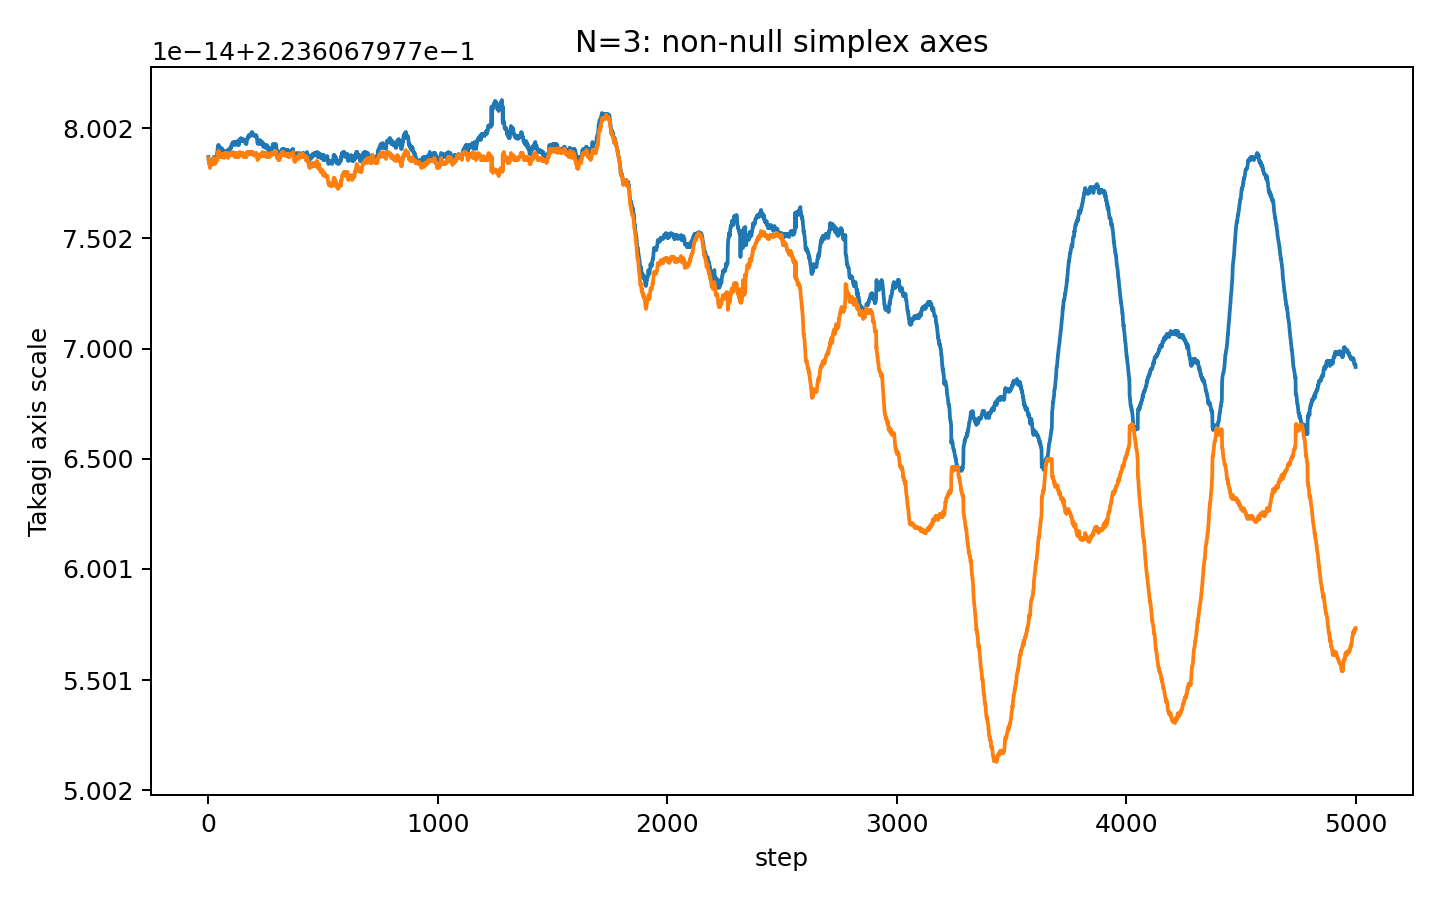

The file beside this chart, header and first rows:
step, takagi_r1, takagi_r2, takagi_r3
0, 0.2236, 0.2236, 2.873992743888539e-09
1, 0.2236, 0.2236, 2.6445074976000537e-10
2, 0.2236, 0.2236, 2.315815914482076e-09
3, 0.2236, 0.2236, 9.754411582133475e-10
4, 0.2236, 0.2236, 1.5572903774920673e-09
5, 0.2236, 0.2236, 1.147338112462747e-09
6, 0.2236, 0.2236, 1.8141130789363263e-09
7, 0.2236, 0.2236, 2.530437093651373e-09
8, 0.2236, 0.2236, 1.8095677951965354e-09
9, 0.2236, 0.2236, 1.4938235191694284e-09
10, 0.2236, 0.2236, 9.005285654567614e-10
11, 0.2236, 0.2236, 2.416574520931464e-09
12, 0.2236, 0.2236, 1.5545635714395007e-09
13, 0.2236, 0.2236, 2.2994212583855355e-09
14, 0.2236, 0.2236, 1.678725808878144e-09
15, 0.2236, 0.2236, 1.5586354264508668e-09
16, 0.2236, 0.2236, 1.2399163892867034e-09
17, 0.2236, 0.2236, 7.070374652422286e-10
18, 0.2236, 0.2236, 7.263321503145357e-10
19, 0.2236, 0.2236, 1.952980696723273e-09
20, 0.2236, 0.2236, 7.516847570826206e-10
21, 0.2236, 0.2236, 1.325657889811092e-09
22, 0.2236, 0.2236, 2.46726848419958e-09
23, 0.2236, 0.2236, 1.148354971920722e-09
24, 0.2236, 0.2236, 1.781214244762459e-09
25, 0.2236, 0.2236, 5.810605253549347e-10
26, 0.2236, 0.2236, 1.8309672459294906e-09
27, 0.2236, 0.2236, 1.1937788797368972e-09
28, 0.2236, 0.2236, 1.2888758649553687e-09
29, 0.2236, 0.2236, 1.8363641100203126e-09
30, 0.2236, 0.2236, 1.053232867288275e-09
31, 0.2236, 0.2236, 2.085820899994925e-09
32, 0.2236, 0.2236, 2.2143063375671884e-09
33, 0.2236, 0.2236, 2.151112735178871e-09
34, 0.2236, 0.2236, 2.136664834370568e-09
35, 0.2236, 0.2236, 1.7799018081730242e-09
36, 0.2236, 0.2236, 1.6309795624725142e-09
37, 0.2236, 0.2236, 2.508487224005519e-09
38, 0.2236, 0.2236, 2.000663814214147e-09
39, 0.2236, 0.2236, 1.1543824373716928e-09
40, 0.2236, 0.2236, 9.710951767689847e-10
41, 0.2236, 0.2236, 1.9596408351212764e-09
42, 0.2236, 0.2236, 1.2834819011782882e-09
43, 0.2236, 0.2236, 2.0760183425162e-09
44, 0.2236, 0.2236, 1.1923846926823453e-09
45, 0.2236, 0.2236, 5.657066607390762e-10
46, 0.2236, 0.2236, 9.936518238423423e-10
47, 0.2236, 0.2236, 1.0491766636319988e-09
48, 0.2236, 0.2236, 6.934182169069243e-10
49, 0.2236, 0.2236, 1.3601642605170075e-09
50, 0.2236, 0.2236, 1.3167709810445515e-09
51, 0.2236, 0.2236, 1.2145944249789032e-09
52, 0.2236, 0.2236, 1.0002057306503633e-09
53, 0.2236, 0.2236, 3.134087112106245e-10
54, 0.2236, 0.2236, 8.703166061649281e-10
55, 0.2236, 0.2236, 1.7171801439239046e-09
56, 0.2236, 0.2236, 3.3676340027503147e-09
57, 0.2236, 0.2236, 1.895339242648863e-09
58, 0.2236, 0.2236, 1.7924065090496398e-09
59, 0.2236, 0.2236, 1.9377111423963555e-09
... 4,941 more rows
